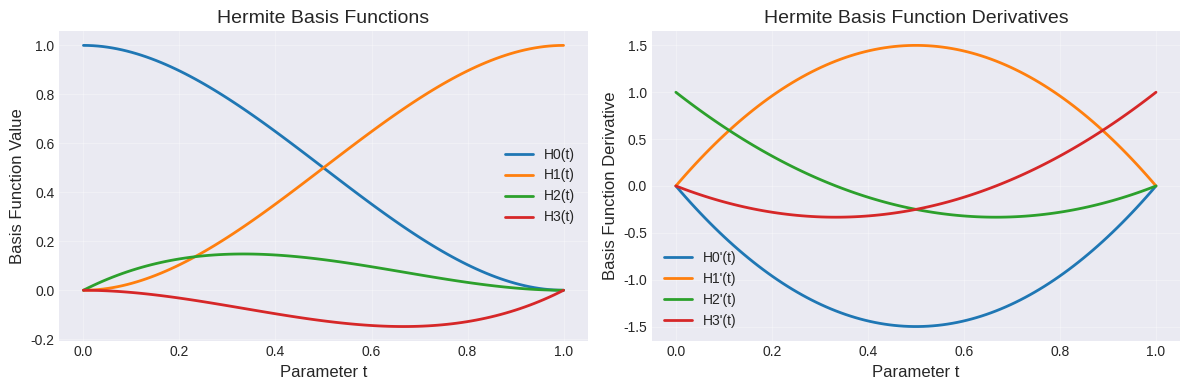
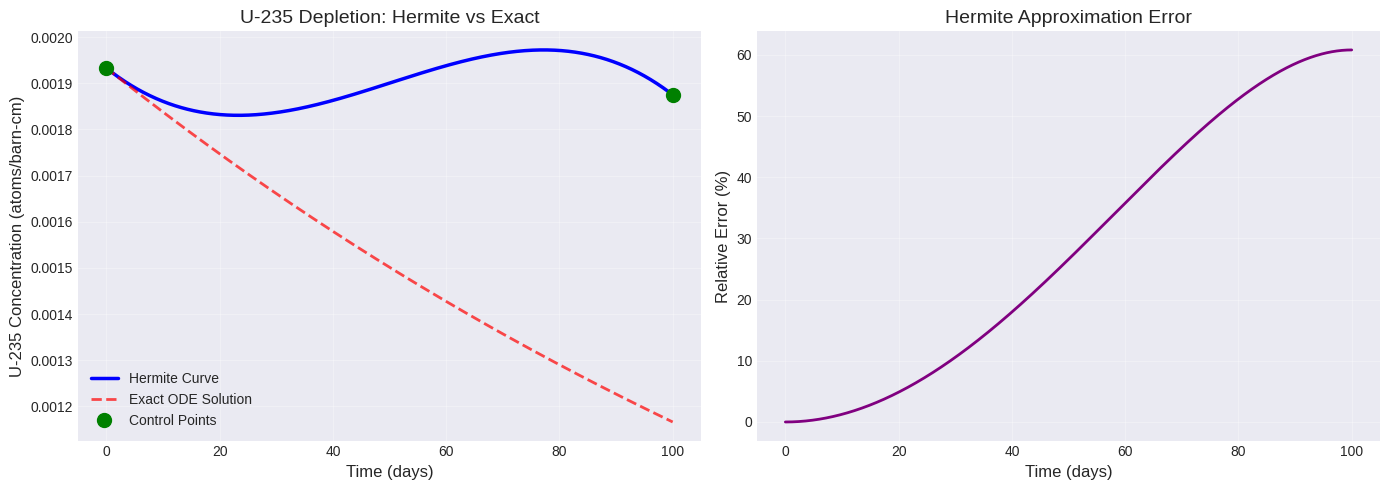
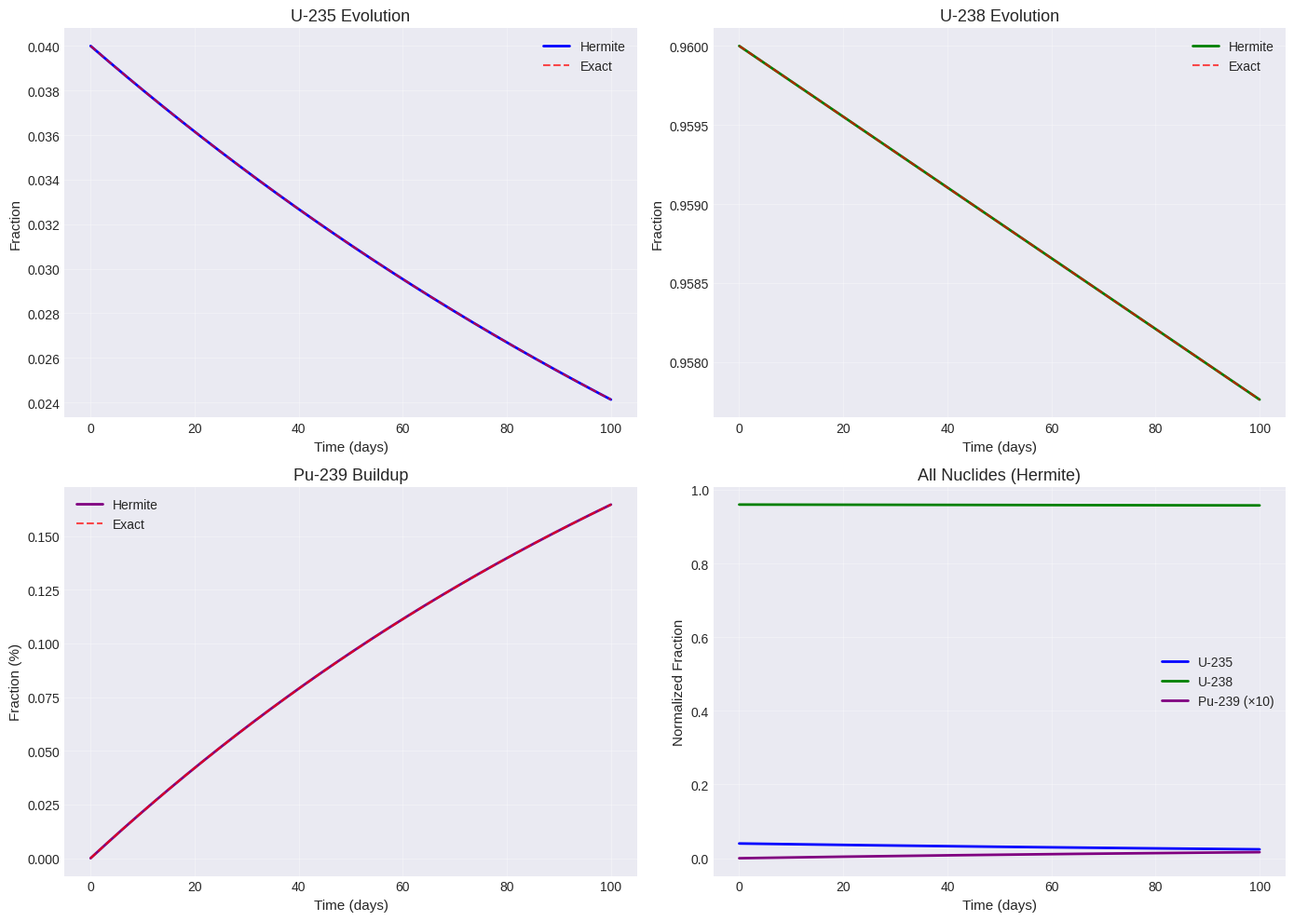
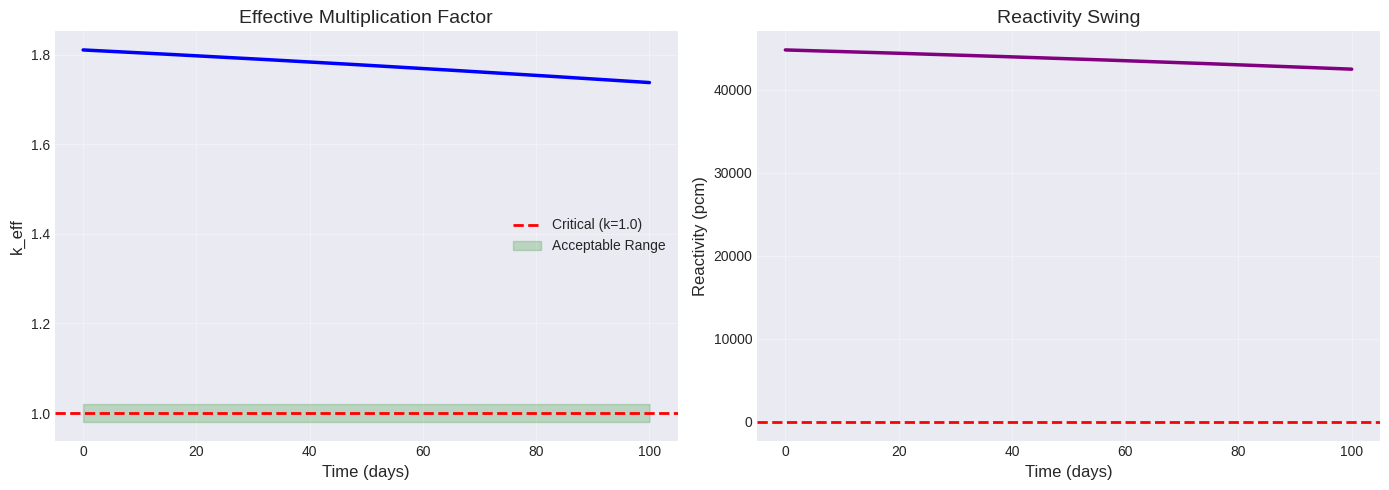
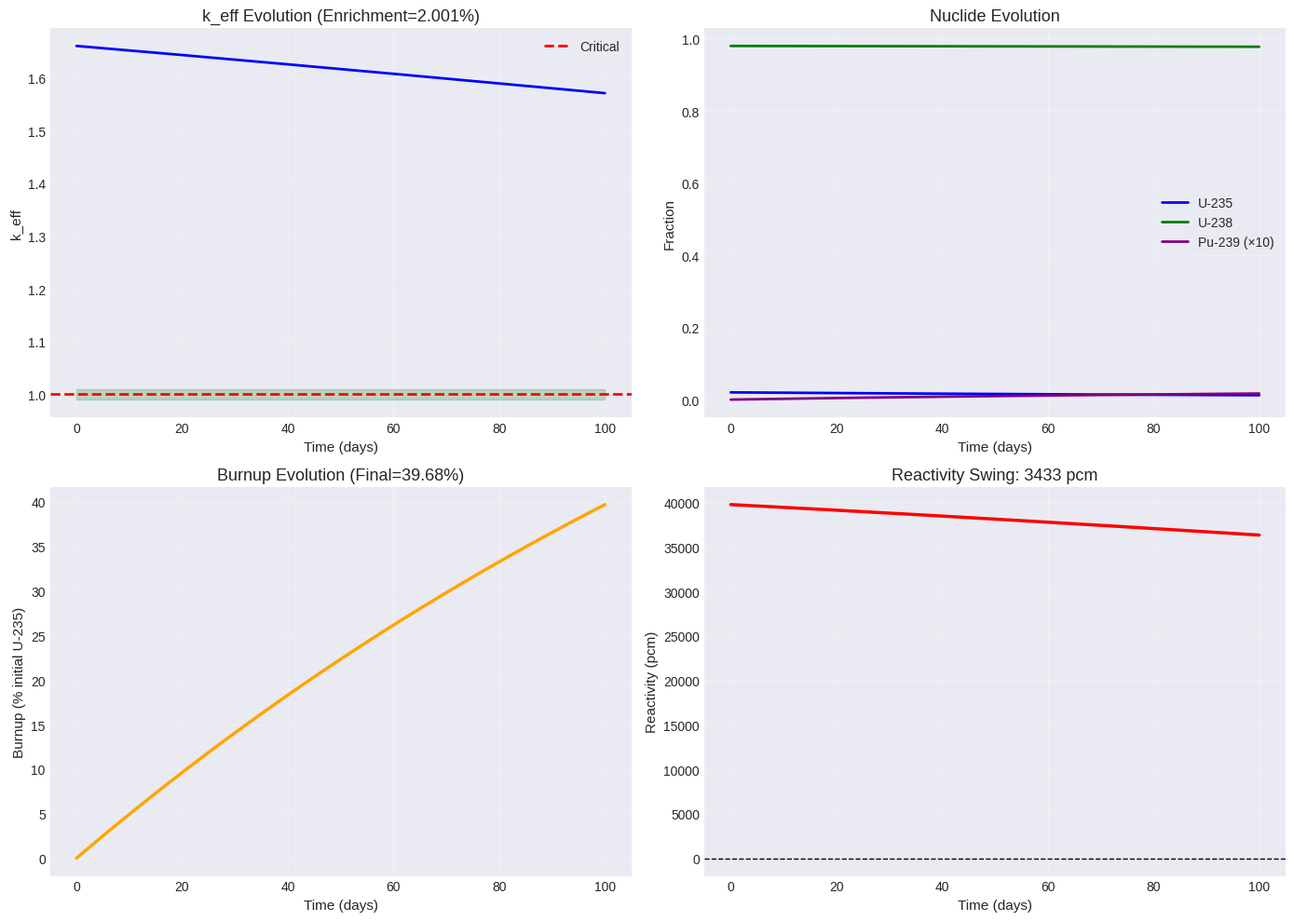
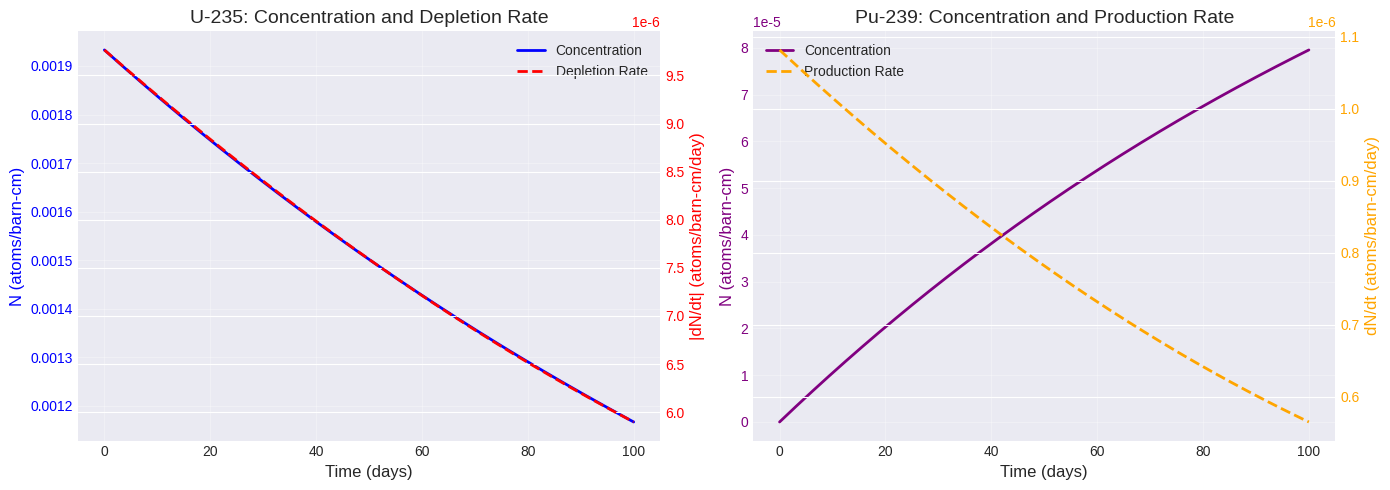

Write Python code to recreate these figures, in order.
# Import libraries
import numpy as np
import matplotlib.pyplot as plt
from scipy.integrate import odeint, solve_ivp
from scipy.optimize import minimize, fsolve

plt.style.use('seaborn-v0_8-darkgrid')
%matplotlib inline

# Hermite blending functions
def hermite_basis(t):
    """Compute Hermite basis functions at parameter t"""
    H0 = 2*t**3 - 3*t**2 + 1
    H1 = -2*t**3 + 3*t**2
    H2 = t**3 - 2*t**2 + t
    H3 = t**3 - t**2
    return np.array([H0, H1, H2, H3])

def hermite_basis_derivative(t):
    """Compute derivatives of Hermite basis functions"""
    dH0 = 6*t**2 - 6*t
    dH1 = -6*t**2 + 6*t
    dH2 = 3*t**2 - 4*t + 1
    dH3 = 3*t**2 - 2*t
    return np.array([dH0, dH1, dH2, dH3])

def hermite_curve(t, P0, P1, T0, T1):
    """Evaluate Hermite curve at parameter t"""
    H = hermite_basis(t)
    return H[0]*P0 + H[1]*P1 + H[2]*T0 + H[3]*T1

def hermite_curve_derivative(t, P0, P1, T0, T1):
    """Evaluate Hermite curve derivative at parameter t"""
    dH = hermite_basis_derivative(t)
    return dH[0]*P0 + dH[1]*P1 + dH[2]*T0 + dH[3]*T1

# Visualize Hermite basis functions
t = np.linspace(0, 1, 100)
plt.figure(figsize=(12, 4))

plt.subplot(1, 2, 1)
for i in range(4):
    H = np.array([hermite_basis(ti)[i] for ti in t])
    plt.plot(t, H, linewidth=2, label=f'H{i}(t)')
plt.xlabel('Parameter t', fontsize=12)
plt.ylabel('Basis Function Value', fontsize=12)
plt.title('Hermite Basis Functions', fontsize=14)
plt.legend()
plt.grid(True, alpha=0.3)

plt.subplot(1, 2, 2)
for i in range(4):
    dH = np.array([hermite_basis_derivative(ti)[i] for ti in t])
    plt.plot(t, dH, linewidth=2, label=f"H{i}'(t)")
plt.xlabel('Parameter t', fontsize=12)
plt.ylabel('Basis Function Derivative', fontsize=12)
plt.title('Hermite Basis Function Derivatives', fontsize=14)
plt.legend()
plt.grid(True, alpha=0.3)

plt.tight_layout()
plt.show()

# Reactor parameters
days = 100
enrichment = 0.04

# Nuclide densities (atoms/barn-cm)
rho_U = 19.1  # g/cm^3
N_A = 6.022e23
A_U = 238
N_total = rho_U * N_A / A_U * 1e-24  # atoms/barn-cm

N0_U235 = enrichment * N_total

# Target: 3% burnup of U-235 after 100 days
burnup_fraction = 0.03
Nf_U235 = N0_U235 * (1 - burnup_fraction)

# Estimate depletion rates (atoms/barn-cm/day)
# From physics: rate = sigma_f * phi * N
phi = 1e14  # neutrons/cm^2/s
sigma_f_U235 = 585e-24  # cm^2
seconds_per_day = 86400

# Initial rate (based on initial concentration)
T0 = -sigma_f_U235 * phi * N0_U235 * seconds_per_day

# Final rate (based on final concentration)
T1 = -sigma_f_U235 * phi * Nf_U235 * seconds_per_day

print(f"Initial U-235 concentration: {N0_U235:.6e} atoms/barn-cm")
print(f"Target final concentration: {Nf_U235:.6e} atoms/barn-cm")
print(f"Initial depletion rate: {T0:.6e} atoms/barn-cm/day")
print(f"Final depletion rate: {T1:.6e} atoms/barn-cm/day")

# Create Hermite curve
t_param = np.linspace(0, 1, 1000)
t_days = t_param * days

N_U235_hermite = np.array([hermite_curve(t, N0_U235, Nf_U235, T0*days, T1*days) 
                           for t in t_param])

# Compare with exact ODE solution
def simple_depletion(N, t):
    return -sigma_f_U235 * phi * N

t_ode = np.linspace(0, days*seconds_per_day, 1000)
N_exact = odeint(simple_depletion, N0_U235, t_ode)
t_ode_days = t_ode / seconds_per_day

# Plot comparison
plt.figure(figsize=(14, 5))

plt.subplot(1, 2, 1)
plt.plot(t_days, N_U235_hermite, 'b-', linewidth=2.5, label='Hermite Curve')
plt.plot(t_ode_days, N_exact, 'r--', linewidth=2, label='Exact ODE Solution', alpha=0.7)
plt.plot([0, days], [N0_U235, Nf_U235], 'go', markersize=10, label='Control Points')
plt.xlabel('Time (days)', fontsize=12)
plt.ylabel('U-235 Concentration (atoms/barn-cm)', fontsize=12)
plt.title('U-235 Depletion: Hermite vs Exact', fontsize=14)
plt.legend()
plt.grid(True, alpha=0.3)

# Error analysis
plt.subplot(1, 2, 2)
N_exact_interp = np.interp(t_days, t_ode_days, N_exact.flatten())
error = np.abs(N_U235_hermite - N_exact_interp) / N_exact_interp * 100
plt.plot(t_days, error, 'purple', linewidth=2)
plt.xlabel('Time (days)', fontsize=12)
plt.ylabel('Relative Error (%)', fontsize=12)
plt.title('Hermite Approximation Error', fontsize=14)
plt.grid(True, alpha=0.3)

plt.tight_layout()
plt.show()

print(f"\nMax relative error: {np.max(error):.4f}%")
print(f"Mean relative error: {np.mean(error):.4f}%")

# Multi-nuclide depletion system
def multi_nuclide_depletion(N, t, phi, sigma):
    """
    N = [N_U235, N_U238, N_Pu239]
    """
    N_U235, N_U238, N_Pu239 = N
    
    dN_U235 = -sigma['U235_f'] * phi * N_U235
    dN_U238 = -sigma['U238_c'] * phi * N_U238
    dN_Pu239 = sigma['U238_c'] * phi * N_U238 - sigma['Pu239_f'] * phi * N_Pu239
    
    return [dN_U235, dN_U238, dN_Pu239]

# Cross-sections
barn = 1e-24
sigma = {
    'U235_f': 585 * barn,
    'U238_c': 2.7 * barn,
    'Pu239_f': 750 * barn
}

# Initial conditions
N0 = np.array([
    0.04 * N_total,   # U-235
    0.96 * N_total,   # U-238
    0.0               # Pu-239
])

# Solve exact ODE
phi = 1e14
t_ode = np.linspace(0, days*seconds_per_day, 500)
sol_exact = odeint(multi_nuclide_depletion, N0, t_ode, args=(phi, sigma))
t_ode_days = t_ode / seconds_per_day

# Extract solution
N_U235_exact = sol_exact[:, 0]
N_U238_exact = sol_exact[:, 1]
N_Pu239_exact = sol_exact[:, 2]

# Now fit Hermite curves through computed points
# For demonstration, we'll use beginning and end points
def fit_hermite_curve(t_data, N_data):
    """Fit Hermite curve to data using endpoints and estimated derivatives"""
    P0 = N_data[0]
    P1 = N_data[-1]
    
    # Estimate tangents using finite differences
    dt = t_data[1] - t_data[0]
    T0 = (N_data[1] - N_data[0]) / dt
    T1 = (N_data[-1] - N_data[-2]) / dt
    
    # Scale tangents by total time range
    t_range = t_data[-1] - t_data[0]
    
    return P0, P1, T0 * t_range, T1 * t_range

# Fit Hermite curves
P0_U235, P1_U235, T0_U235, T1_U235 = fit_hermite_curve(t_ode_days, N_U235_exact)
P0_U238, P1_U238, T0_U238, T1_U238 = fit_hermite_curve(t_ode_days, N_U238_exact)
P0_Pu239, P1_Pu239, T0_Pu239, T1_Pu239 = fit_hermite_curve(t_ode_days, N_Pu239_exact)

# Evaluate Hermite curves
t_hermite = np.linspace(0, 1, 1000)
t_hermite_days = t_hermite * days

N_U235_herm = np.array([hermite_curve(t, P0_U235, P1_U235, T0_U235, T1_U235) 
                        for t in t_hermite])
N_U238_herm = np.array([hermite_curve(t, P0_U238, P1_U238, T0_U238, T1_U238) 
                        for t in t_hermite])
N_Pu239_herm = np.array([hermite_curve(t, P0_Pu239, P1_Pu239, T0_Pu239, T1_Pu239) 
                         for t in t_hermite])

# Plot comparison
fig, axes = plt.subplots(2, 2, figsize=(14, 10))

# U-235
axes[0, 0].plot(t_hermite_days, N_U235_herm/N_total, 'b-', linewidth=2, label='Hermite')
axes[0, 0].plot(t_ode_days, N_U235_exact/N_total, 'r--', linewidth=1.5, label='Exact', alpha=0.7)
axes[0, 0].set_xlabel('Time (days)', fontsize=11)
axes[0, 0].set_ylabel('Fraction', fontsize=11)
axes[0, 0].set_title('U-235 Evolution', fontsize=13)
axes[0, 0].legend()
axes[0, 0].grid(True, alpha=0.3)

# U-238
axes[0, 1].plot(t_hermite_days, N_U238_herm/N_total, 'g-', linewidth=2, label='Hermite')
axes[0, 1].plot(t_ode_days, N_U238_exact/N_total, 'r--', linewidth=1.5, label='Exact', alpha=0.7)
axes[0, 1].set_xlabel('Time (days)', fontsize=11)
axes[0, 1].set_ylabel('Fraction', fontsize=11)
axes[0, 1].set_title('U-238 Evolution', fontsize=13)
axes[0, 1].legend()
axes[0, 1].grid(True, alpha=0.3)

# Pu-239
axes[1, 0].plot(t_hermite_days, N_Pu239_herm/N_total*100, 'purple', linewidth=2, label='Hermite')
axes[1, 0].plot(t_ode_days, N_Pu239_exact/N_total*100, 'r--', linewidth=1.5, label='Exact', alpha=0.7)
axes[1, 0].set_xlabel('Time (days)', fontsize=11)
axes[1, 0].set_ylabel('Fraction (%)', fontsize=11)
axes[1, 0].set_title('Pu-239 Buildup', fontsize=13)
axes[1, 0].legend()
axes[1, 0].grid(True, alpha=0.3)

# Combined view
axes[1, 1].plot(t_hermite_days, N_U235_herm/N_total, 'b-', linewidth=2, label='U-235')
axes[1, 1].plot(t_hermite_days, N_U238_herm/N_total, 'g-', linewidth=2, label='U-238')
axes[1, 1].plot(t_hermite_days, N_Pu239_herm/N_total*10, 'purple', linewidth=2, label='Pu-239 (×10)')
axes[1, 1].set_xlabel('Time (days)', fontsize=11)
axes[1, 1].set_ylabel('Normalized Fraction', fontsize=11)
axes[1, 1].set_title('All Nuclides (Hermite)', fontsize=13)
axes[1, 1].legend()
axes[1, 1].grid(True, alpha=0.3)

plt.tight_layout()
plt.show()

# Calculate errors
N_U235_exact_interp = np.interp(t_hermite_days, t_ode_days, N_U235_exact)
error_U235 = np.max(np.abs(N_U235_herm - N_U235_exact_interp) / N_U235_exact_interp * 100)

print(f"Max U-235 error: {error_U235:.4f}%")
print(f"\nHermite curve provides smooth interpolation between time steps!")

# Reactivity calculation (simplified)
def calculate_keff(N_U235, N_U238, N_Pu239, phi=1e14):
    """
    Simplified k_eff calculation based on nuclide concentrations
    k_eff ~ (nu*Sigma_f) / (Sigma_a)
    """
    barn = 1e-24
    
    # Fission cross-sections
    sigma_f_U235 = 585 * barn
    sigma_f_Pu239 = 750 * barn
    
    # Absorption cross-sections
    sigma_a_U235 = 681 * barn  # fission + capture
    sigma_a_U238 = 2.7 * barn
    sigma_a_Pu239 = 1018 * barn
    
    # Neutrons per fission
    nu_U235 = 2.43
    nu_Pu239 = 2.88
    
    # Macroscopic cross-sections
    Sigma_f = sigma_f_U235 * N_U235 + sigma_f_Pu239 * N_Pu239
    Sigma_a = (sigma_a_U235 * N_U235 + sigma_a_U238 * N_U238 + 
               sigma_a_Pu239 * N_Pu239)
    
    # Simplified k_eff (ignoring geometry, leakage, etc.)
    k_inf = (nu_U235 * sigma_f_U235 * N_U235 + 
             nu_Pu239 * sigma_f_Pu239 * N_Pu239) / Sigma_a
    
    # Apply geometric factor (for finite reactor)
    k_eff = k_inf * 0.95  # ~5% leakage
    
    return k_eff

# Calculate reactivity evolution using Hermite curves
rho = np.zeros_like(t_hermite)
k_eff_evolution = np.zeros_like(t_hermite)

for i, t in enumerate(t_hermite):
    k = calculate_keff(N_U235_herm[i], N_U238_herm[i], N_Pu239_herm[i])
    k_eff_evolution[i] = k
    rho[i] = (k - 1.0) / k  # reactivity in dollars (approximately)

# Plot reactivity evolution
fig, axes = plt.subplots(1, 2, figsize=(14, 5))

# k_eff evolution
axes[0].plot(t_hermite_days, k_eff_evolution, 'b-', linewidth=2.5)
axes[0].axhline(y=1.0, color='r', linestyle='--', linewidth=2, label='Critical (k=1.0)')
axes[0].fill_between(t_hermite_days, 0.98, 1.02, alpha=0.2, color='green', 
                      label='Acceptable Range')
axes[0].set_xlabel('Time (days)', fontsize=12)
axes[0].set_ylabel('k_eff', fontsize=12)
axes[0].set_title('Effective Multiplication Factor', fontsize=14)
axes[0].legend()
axes[0].grid(True, alpha=0.3)

# Reactivity
axes[1].plot(t_hermite_days, rho*1e5, 'purple', linewidth=2.5)  # Convert to pcm
axes[1].axhline(y=0, color='r', linestyle='--', linewidth=2)
axes[1].set_xlabel('Time (days)', fontsize=12)
axes[1].set_ylabel('Reactivity (pcm)', fontsize=12)
axes[1].set_title('Reactivity Swing', fontsize=14)
axes[1].grid(True, alpha=0.3)

plt.tight_layout()
plt.show()

print(f"Initial k_eff: {k_eff_evolution[0]:.6f}")
print(f"Final k_eff: {k_eff_evolution[-1]:.6f}")
print(f"Reactivity swing: {(rho[0] - rho[-1])*1e5:.1f} pcm")
print(f"\nNote: Negative reactivity swing means reactor becomes subcritical.")
print(f"Solution: Start with higher initial enrichment or add control!")

def simulate_burnup_hermite(enrichment, days, n_segments=3):
    """
    Simulate burnup using piecewise Hermite curves
    n_segments: number of Hermite curve segments
    """
    # Initial conditions
    N0 = np.array([
        enrichment * N_total,
        (1 - enrichment) * N_total,
        0.0
    ])
    
    # Time points for segments
    t_segments = np.linspace(0, days*seconds_per_day, n_segments+1)
    
    # Solve ODE for each segment
    phi = 1e14
    all_t = []
    all_N = []
    
    for i in range(n_segments):
        t_seg = np.linspace(t_segments[i], t_segments[i+1], 100)
        if i == 0:
            N_init = N0
        else:
            N_init = sol[-1, :]
        
        sol = odeint(multi_nuclide_depletion, N_init, t_seg, args=(phi, sigma))
        all_t.append(t_seg / seconds_per_day)
        all_N.append(sol)
    
    # Combine segments
    t_full = np.concatenate(all_t)
    N_full = np.vstack(all_N)
    
    # Calculate k_eff evolution
    k_eff = np.array([calculate_keff(N[0], N[1], N[2]) for N in N_full])
    
    return t_full, N_full, k_eff

def objective_function(enrichment):
    """
    Objective: minimize deviation from k_eff = 1.0 over cycle
    """
    if enrichment < 0.02 or enrichment > 0.05:
        return 1e10  # penalty for out-of-bounds
    
    t, N, k_eff = simulate_burnup_hermite(enrichment, days)
    
    # Objective: mean squared deviation from critical
    obj = np.mean((k_eff - 1.0)**2)
    
    return obj

# Optimize
print("Optimizing initial enrichment...")
from scipy.optimize import minimize_scalar

result = minimize_scalar(objective_function, bounds=(0.02, 0.05), method='bounded')
optimal_enrichment = result.x

print(f"\nOptimal enrichment: {optimal_enrichment*100:.3f}%")

# Simulate with optimal enrichment
t_opt, N_opt, k_eff_opt = simulate_burnup_hermite(optimal_enrichment, days)

# Plot results
fig, axes = plt.subplots(2, 2, figsize=(14, 10))

# k_eff
axes[0, 0].plot(t_opt, k_eff_opt, 'b-', linewidth=2)
axes[0, 0].axhline(y=1.0, color='r', linestyle='--', linewidth=2, label='Critical')
axes[0, 0].fill_between(t_opt, 0.99, 1.01, alpha=0.2, color='green')
axes[0, 0].set_xlabel('Time (days)', fontsize=11)
axes[0, 0].set_ylabel('k_eff', fontsize=11)
axes[0, 0].set_title(f'k_eff Evolution (Enrichment={optimal_enrichment*100:.3f}%)', fontsize=13)
axes[0, 0].legend()
axes[0, 0].grid(True, alpha=0.3)

# Nuclide concentrations
axes[0, 1].plot(t_opt, N_opt[:, 0]/N_total, 'b-', linewidth=2, label='U-235')
axes[0, 1].plot(t_opt, N_opt[:, 1]/N_total, 'g-', linewidth=2, label='U-238')
axes[0, 1].plot(t_opt, N_opt[:, 2]/N_total*10, 'purple', linewidth=2, label='Pu-239 (×10)')
axes[0, 1].set_xlabel('Time (days)', fontsize=11)
axes[0, 1].set_ylabel('Fraction', fontsize=11)
axes[0, 1].set_title('Nuclide Evolution', fontsize=13)
axes[0, 1].legend()
axes[0, 1].grid(True, alpha=0.3)

# Burnup
burnup = (N_opt[0, 0] - N_opt[:, 0]) / N_opt[0, 0] * 100
axes[1, 0].plot(t_opt, burnup, 'orange', linewidth=2.5)
axes[1, 0].set_xlabel('Time (days)', fontsize=11)
axes[1, 0].set_ylabel('Burnup (% initial U-235)', fontsize=11)
axes[1, 0].set_title(f'Burnup Evolution (Final={burnup[-1]:.2f}%)', fontsize=13)
axes[1, 0].grid(True, alpha=0.3)

# Reactivity
rho_opt = (k_eff_opt - 1.0) / k_eff_opt * 1e5
axes[1, 1].plot(t_opt, rho_opt, 'red', linewidth=2.5)
axes[1, 1].axhline(y=0, color='black', linestyle='--', linewidth=1)
axes[1, 1].set_xlabel('Time (days)', fontsize=11)
axes[1, 1].set_ylabel('Reactivity (pcm)', fontsize=11)
axes[1, 1].set_title(f'Reactivity Swing: {rho_opt[0]-rho_opt[-1]:.0f} pcm', fontsize=13)
axes[1, 1].grid(True, alpha=0.3)

plt.tight_layout()
plt.show()

print(f"\nInitial k_eff: {k_eff_opt[0]:.6f}")
print(f"Final k_eff: {k_eff_opt[-1]:.6f}")
print(f"Mean k_eff: {np.mean(k_eff_opt):.6f}")
print(f"Std dev k_eff: {np.std(k_eff_opt):.6f}")

# Compute depletion rates from Hermite curve derivatives
t_param = np.linspace(0, 1, 1000)
dt_dparam = days  # days per unit parameter

# Derivatives
dN_U235_dt = np.array([hermite_curve_derivative(t, P0_U235, P1_U235, T0_U235, T1_U235) / dt_dparam
                       for t in t_param])
dN_Pu239_dt = np.array([hermite_curve_derivative(t, P0_Pu239, P1_Pu239, T0_Pu239, T1_Pu239) / dt_dparam
                        for t in t_param])

# Plot
fig, axes = plt.subplots(1, 2, figsize=(14, 5))

# U-235 concentration and rate
ax1 = axes[0]
ax2 = ax1.twinx()
line1 = ax1.plot(t_hermite_days, N_U235_herm, 'b-', linewidth=2, label='Concentration')
line2 = ax2.plot(t_hermite_days, -dN_U235_dt, 'r--', linewidth=2, label='Depletion Rate')
ax1.set_xlabel('Time (days)', fontsize=12)
ax1.set_ylabel('N (atoms/barn-cm)', fontsize=12, color='b')
ax2.set_ylabel('|dN/dt| (atoms/barn-cm/day)', fontsize=12, color='r')
ax1.set_title('U-235: Concentration and Depletion Rate', fontsize=14)
ax1.tick_params(axis='y', labelcolor='b')
ax2.tick_params(axis='y', labelcolor='r')
lines = line1 + line2
labels = [l.get_label() for l in lines]
ax1.legend(lines, labels, loc='upper right')
ax1.grid(True, alpha=0.3)

# Pu-239 concentration and rate
ax1 = axes[1]
ax2 = ax1.twinx()
line1 = ax1.plot(t_hermite_days, N_Pu239_herm, 'purple', linewidth=2, label='Concentration')
line2 = ax2.plot(t_hermite_days, dN_Pu239_dt, 'orange', linestyle='--', linewidth=2, label='Production Rate')
ax1.set_xlabel('Time (days)', fontsize=12)
ax1.set_ylabel('N (atoms/barn-cm)', fontsize=12, color='purple')
ax2.set_ylabel('dN/dt (atoms/barn-cm/day)', fontsize=12, color='orange')
ax1.set_title('Pu-239: Concentration and Production Rate', fontsize=14)
ax1.tick_params(axis='y', labelcolor='purple')
ax2.tick_params(axis='y', labelcolor='orange')
lines = line1 + line2
labels = [l.get_label() for l in lines]
ax1.legend(lines, labels, loc='upper left')
ax1.grid(True, alpha=0.3)

plt.tight_layout()
plt.show()

print("Hermite curves provide smooth, differentiable concentration profiles!")
print("\nThis is crucial for:")
print("  1. Accurate reaction rate calculations")
print("  2. Sensitivity/perturbation analysis")
print("  3. Gradient-based optimization (Lecture 5!)")
